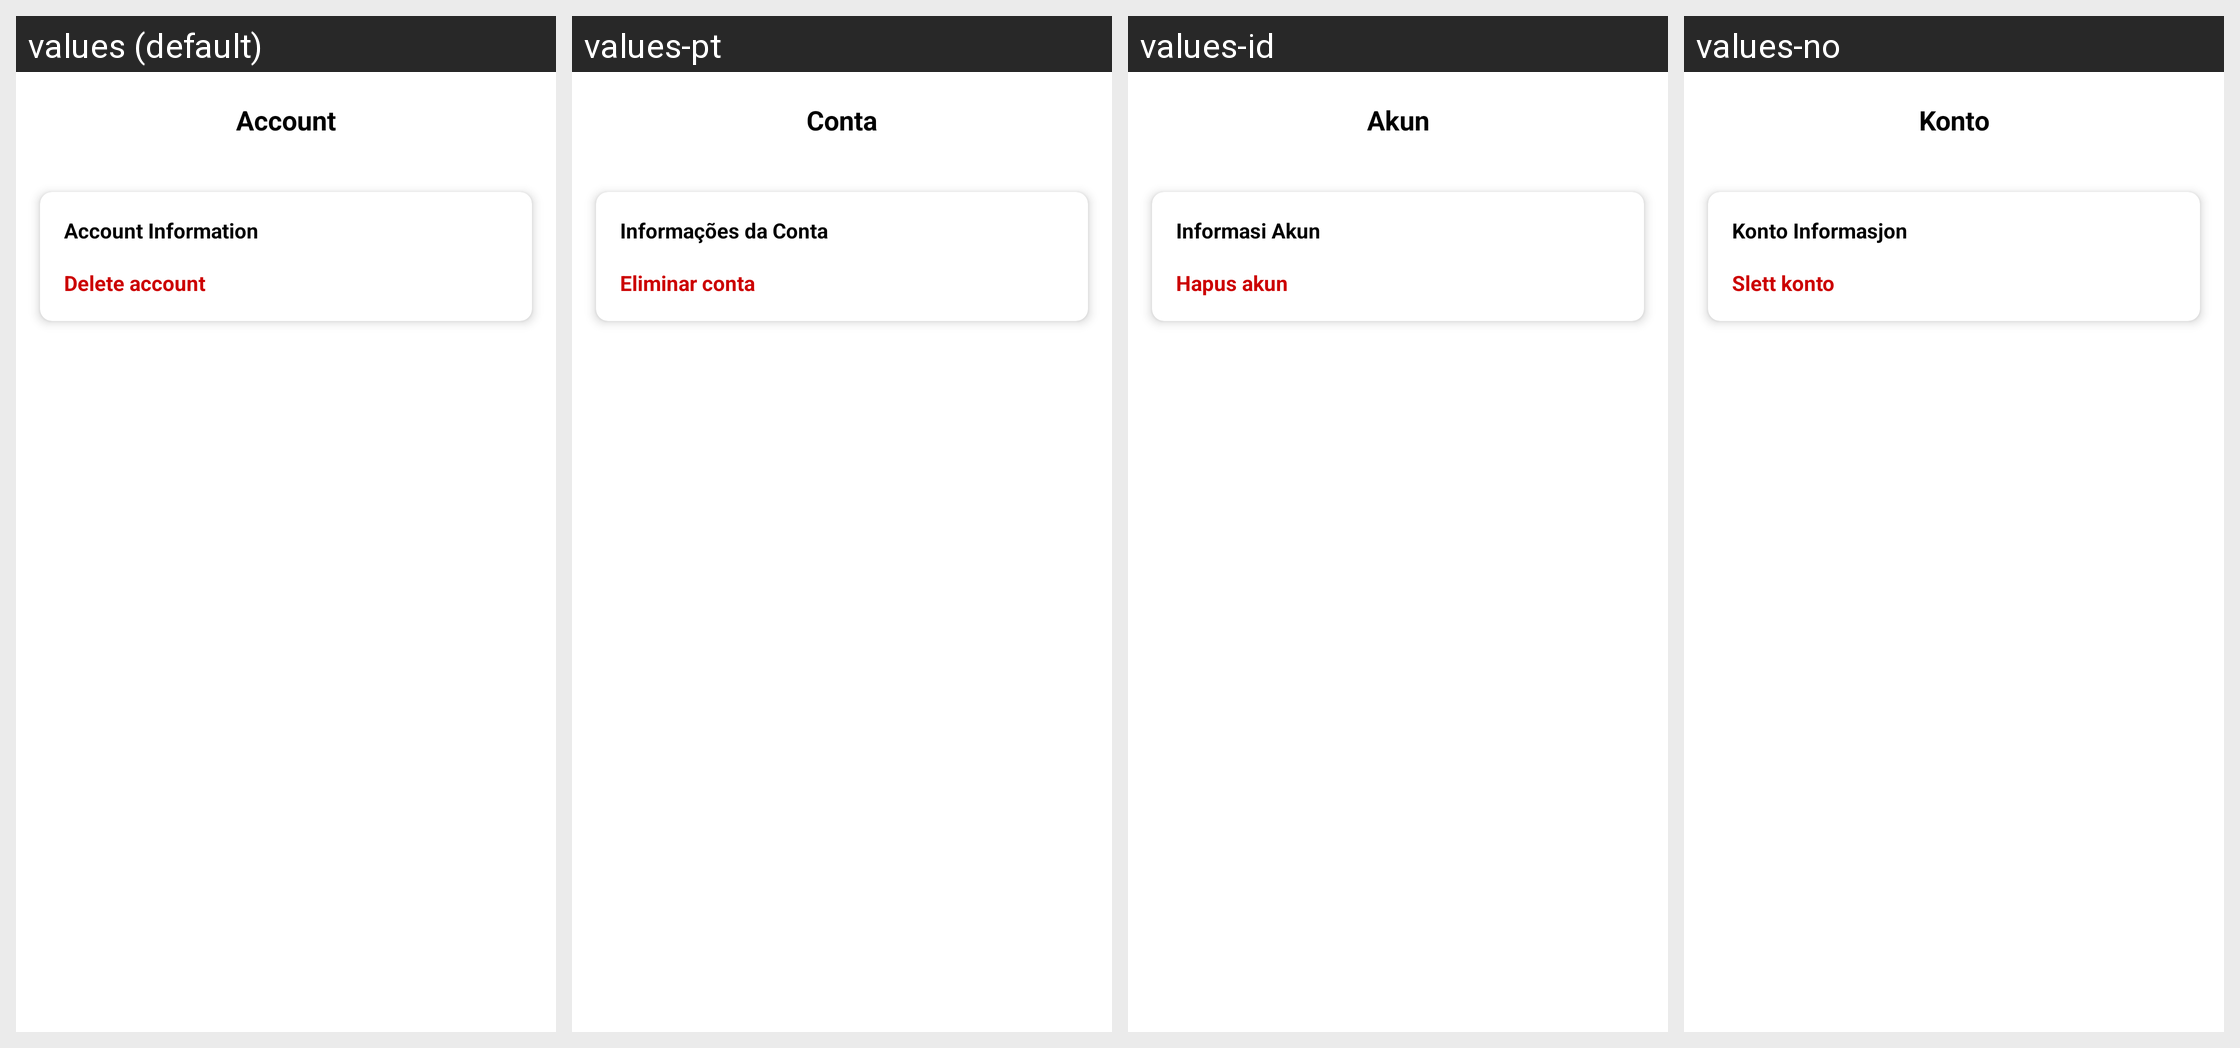

This grid shows one Android layout under several languages. Give, for every string resource on the screen, its name, the default text and each shown locale's text.
Android screen res/layout/activity_account.xml rendered under 4 locales, left to right: values (default), values-pt, values-id, values-no. Device: Nexus 5 (rendered at 1080×1920; each locale shown at half size, 540×960, under a caption strip naming it); theme Theme.VidBr.Light.
Other locales in the repository, not shown: values-ar, values-en, values-es, values-fr, values-hi, values-ko, values-ro, values-ru, values-tr, values-vi.
Strings drawn on this screen, with the default value and each locale's value (text and hints the layout hard-codes, and strings that could not be matched under every locale, appear in the picture but are not listed):

toolbar_account
  values: Account
  values-pt: Conta
  values-id: Akun
  values-no: Konto

account_info
  values: Account Information
  values-pt: Informações da Conta
  values-id: Informasi Akun
  values-no: Konto Informasjon

delete_account_button
  values: Delete account
  values-pt: Eliminar conta
  values-id: Hapus akun
  values-no: Slett konto
